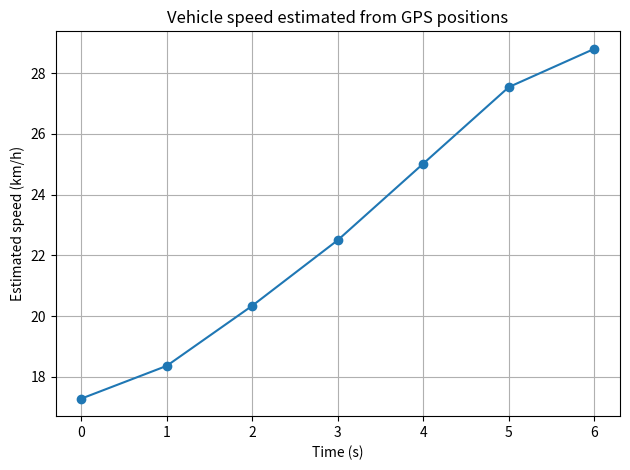

Write the Python code that produced this figure.
"""Task 15: Estimate a vehicle's speed from GPS position samples."""
import numpy as np
import matplotlib.pyplot as plt

time_s = np.array([0, 1, 2, 3, 4, 5, 6], dtype=float)
distance_m = np.array([0.0, 4.8, 10.2, 16.1, 22.7, 30.0, 38.0])
# np.gradient uses central differences internally and one-sided endpoints.
speed_ms = np.gradient(distance_m, time_s)
speed_kmh = speed_ms * 3.6

for t, d, v in zip(time_s, distance_m, speed_kmh):
    print(f"t={t:.0f} s | distance={d:5.1f} m | estimated speed={v:5.1f} km/h")
print(f"Average trip speed: {distance_m[-1]/time_s[-1]*3.6:.2f} km/h")
print(f"Maximum estimated speed: {speed_kmh.max():.2f} km/h")

# Parameter experiment: estimate using every second sample.
coarse_speed = np.gradient(distance_m[::2], time_s[::2])
print("Coarser-sampling speed estimates (m/s):", np.round(coarse_speed, 2))
plt.plot(time_s, speed_kmh, marker="o")
plt.xlabel("Time (s)")
plt.ylabel("Estimated speed (km/h)")
plt.title("Vehicle speed estimated from GPS positions")
plt.grid(True)
plt.tight_layout()
plt.show()
